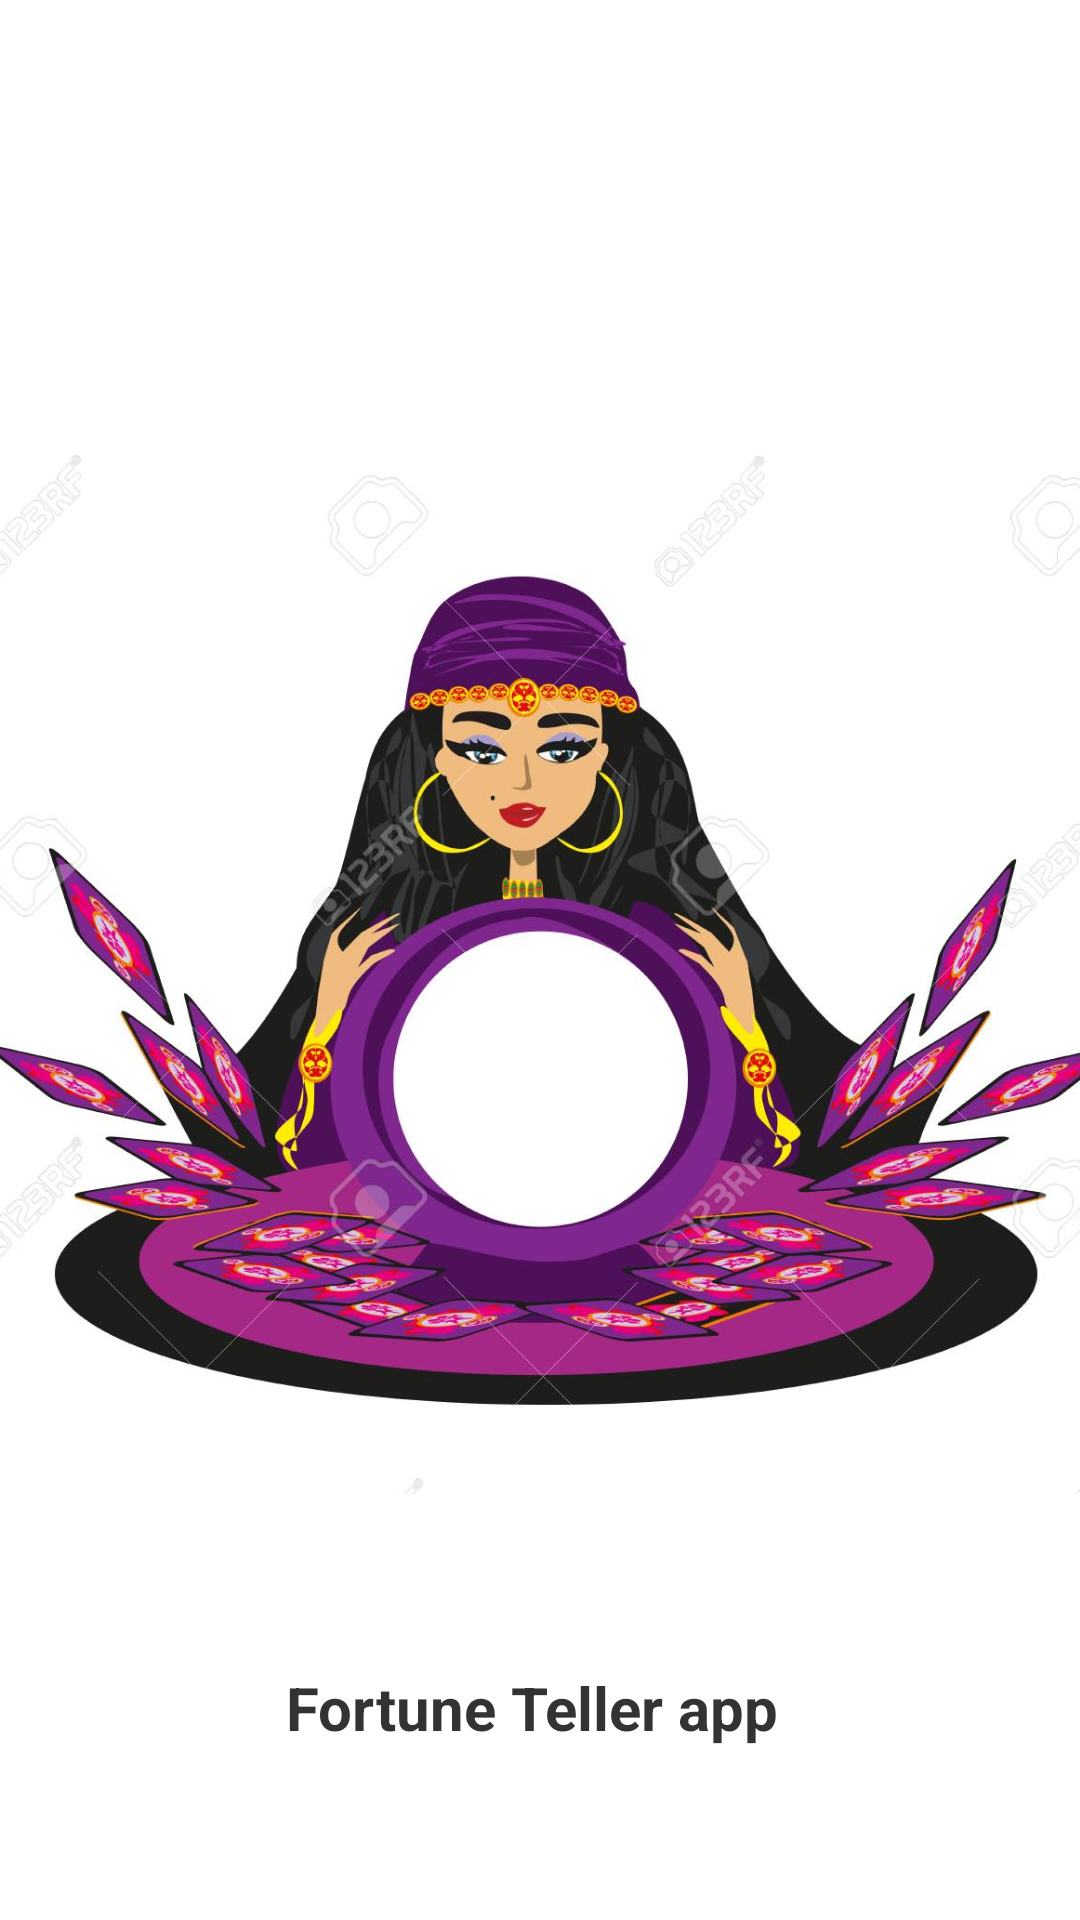

Here is an Android app screen rendered from its layout file. Give the layout XML and the strings, colors and styles it references.
<!-- AndroidManifest.xml: application theme Theme.NewFortuneTeller -->
<!-- res/layout/activity_splash_screen.xml -->
<?xml version="1.0" encoding="utf-8"?>
<androidx.constraintlayout.widget.ConstraintLayout xmlns:android="http://schemas.android.com/apk/res/android"
    xmlns:app="http://schemas.android.com/apk/res-auto"
    xmlns:tools="http://schemas.android.com/tools"
    android:layout_width="match_parent"
    android:layout_height="match_parent"
    android:background="@color/white"
    tools:context=".SplashScreen">

    <ImageView
        android:id="@+id/imageView2"
        android:layout_width="412dp"
        android:layout_height="356dp"
        app:layout_constraintBottom_toBottomOf="parent"
        app:layout_constraintEnd_toEndOf="parent"
        app:layout_constraintStart_toStartOf="parent"
        app:layout_constraintTop_toTopOf="parent"
        app:srcCompat="@drawable/splashscreen" />

    <TextView
        android:id="@+id/textView7"
        android:layout_width="wrap_content"
        android:layout_height="wrap_content"
        android:alpha="0.8"
        android:text="Fortune Teller app "
        android:textColor="@color/black"
        android:textSize="20sp"
        android:textStyle="bold"
        app:layout_constraintBottom_toBottomOf="parent"
        app:layout_constraintEnd_toEndOf="parent"
        app:layout_constraintStart_toStartOf="parent"
        app:layout_constraintTop_toBottomOf="@+id/imageView2" />
</androidx.constraintlayout.widget.ConstraintLayout>
<!-- resources referenced by this layout -->
<resources>
  <!-- drawable splashscreen: jpg bitmap (drawable, 135605 bytes) -->
  <style name="Theme.NewFortuneTeller" parent="Theme.MaterialComponents.DayNight.DarkActionBar">
          
          <item name="colorPrimary">@color/purple_500</item>
          <item name="colorPrimaryVariant">@color/purple_700</item>
          <item name="colorOnPrimary">@color/white</item>
          
          <item name="colorSecondary">@color/teal_200</item>
          <item name="colorSecondaryVariant">@color/teal_700</item>
          <item name="colorOnSecondary">@color/black</item>
          
          <item name="android:statusBarColor" tools:targetApi="l">?attr/colorPrimaryVariant</item>
          
      </style>
  <!-- not gathered from this repository: default colours our renderer supplied (Android Studio template values) -->
  <color name="purple_500">#FF6200EE</color>
  <color name="purple_700">#FF3700B3</color>
  <color name="teal_200">#FF03DAC5</color>
  <color name="teal_700">#FF018786</color>
  <color name="black">#FF000000</color>
  <color name="white">#FFFFFFFF</color>
</resources>
